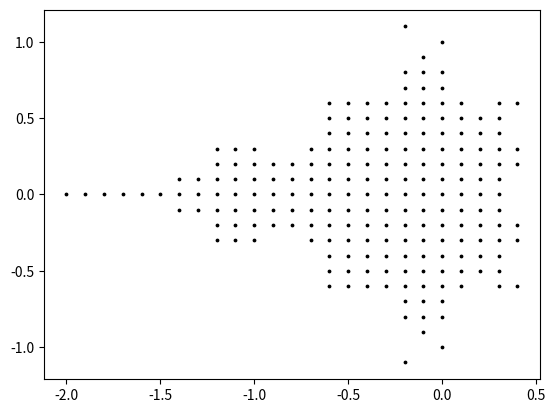

Generate this figure with matplotlib:
from matplotlib import pyplot

def is_point_of_M(c, num_iters):
    z = 0
    i = 0
    diverged = False
    while i < num_iters and diverged == False:
        z = z ** 2 + c
        if abs(z - c) > 10 ** 8:
            diverged = True
        i += 1

    return not diverged

#x:[-2, 2], y:[-3, 3], step:0.1, num_iters: 16 --> 2s
#x:[-2, 2], y:[-3, 3], step:0.01, num_iters: 16 --> 16m32s

x = -2
final_x = -x
initial_y = -3
final_y = -initial_y
step = 0.1
num_iters = 16
while x <= final_x:
  y = initial_y
  while y <= final_y:
    if is_point_of_M(complex(x, y), num_iters) == True:
      pyplot.scatter([x], [y], [3], color = 'black')
    y = y + step
  x = x + step
